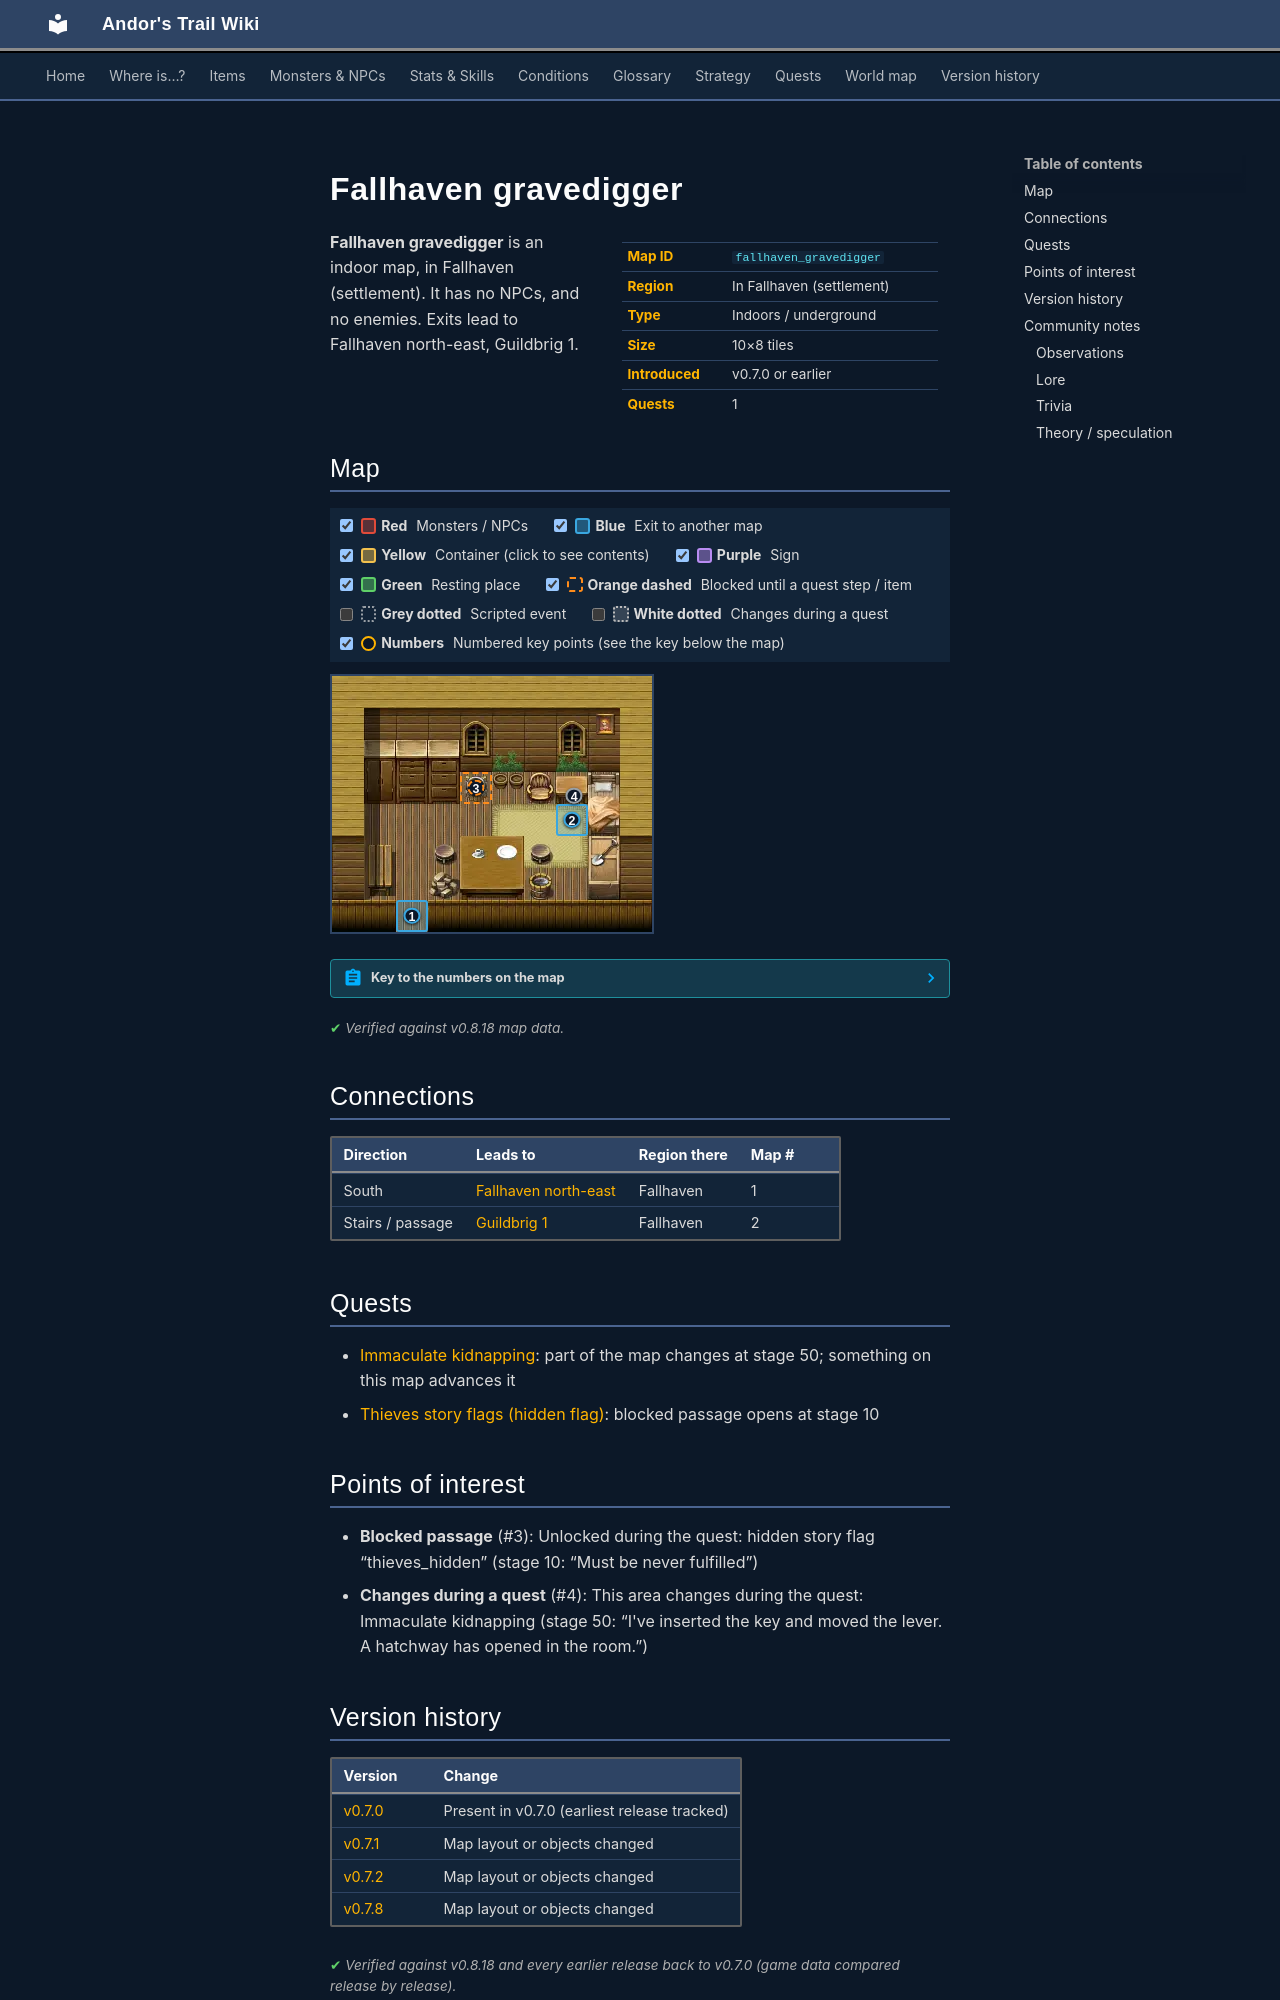

repository: asdfghjkl628/Andor-s-Trail-Wikiiii · page: maps/fallhaven_gravedigger/index.html · generator: mkdocs

---
description: "Fallhaven gravedigger is an indoor location in Andor's Trail, in Fallhaven (settlement). Exits to Fallhaven north-east, Guildbrig 1."
---

# Fallhaven gravedigger

<div class="infobox" markdown>

| | |
|---|---|
| **Map ID** | `fallhaven_gravedigger` |
| **Region** | In Fallhaven (settlement) |
| **Type** | Indoors / underground |
| **Size** | 10×8 tiles |
| **Introduced** | v0.7.0 or earlier |
| **Quests** | 1 |

</div>

**Fallhaven gravedigger** is an indoor map, in Fallhaven (settlement). It has no NPCs, and no enemies. Exits lead to Fallhaven north-east, Guildbrig 1.

## Map

<div class="map-legend" markdown="0"><label class="lg"><input type="checkbox" data-t="spawn" checked><span class="sw sw-spawn"></span><b>Red</b>&nbsp;Monsters / NPCs</label><label class="lg"><input type="checkbox" data-t="mapchange" checked><span class="sw sw-mapchange"></span><b>Blue</b>&nbsp;Exit to another map</label><label class="lg"><input type="checkbox" data-t="container" checked><span class="sw sw-container"></span><b>Yellow</b>&nbsp;Container (click to see contents)</label><label class="lg"><input type="checkbox" data-t="sign" checked><span class="sw sw-sign"></span><b>Purple</b>&nbsp;Sign</label><label class="lg"><input type="checkbox" data-t="rest" checked><span class="sw sw-rest"></span><b>Green</b>&nbsp;Resting place</label><label class="lg"><input type="checkbox" data-t="key" checked><span class="sw sw-key"></span><b>Orange dashed</b>&nbsp;Blocked until a quest step / item</label><label class="lg"><input type="checkbox" data-t="script"><span class="sw sw-script"></span><b>Grey dotted</b>&nbsp;Scripted event</label><label class="lg"><input type="checkbox" data-t="replace"><span class="sw sw-replace"></span><b>White dotted</b>&nbsp;Changes during a quest</label><label class="lg"><input type="checkbox" data-t="pin" checked><span class="sw sw-pin"></span><b>Numbers</b>&nbsp;Numbered key points (see the key below the map)</label></div>

<div class="map-wrap hide-script hide-replace" markdown="0"><img src="../../assets/maps/fallhaven_gravedigger.webp" alt="Map of Fallhaven gravedigger" width="320" height="256" loading="lazy"><a id="place-entrance" class="mo mo-mapchange" href="../fallhaven_ne/#place-gravedigger" title="Exit to Fallhaven north-east" style="left:20.000%;top:87.500%;width:10.000%;height:12.500%"></a><a id="place-hatchway" class="mo mo-mapchange" href="../guildbrig1/#place-ladder" title="Exit to Guildbrig 1" style="left:70.000%;top:50.000%;width:10.000%;height:12.500%"></a><a class="mo mo-key" href="../../quests/thieves_hidden/#stage-10" title="Unlocked during the quest: hidden story flag “thieves_hidden” (stage 10: “Must be never fulfilled”)" style="left:40.000%;top:37.500%;width:10.000%;height:12.500%"></a><a class="mo mo-replace" href="../../quests/Thieves02/#stage-50" title="This area changes during the quest: Immaculate kidnapping (stage 50: “I&#x27;ve inserted the key and moved the lever. A hatchway has opened in the room.”)" style="left:70.000%;top:50.000%;width:10.000%;height:12.500%"></a><a class="pin pin-exit" href="#key-1" style="left:25.000%;top:93.750%" title="Exit (south): to [Fallhaven north-east](fallhaven_ne.md)">1</a><a class="pin pin-exit" href="#key-2" style="left:75.000%;top:56.250%" title="Exit (stairs / passage): to [Guildbrig 1](guildbrig1.md)">2</a><a class="pin pin-key" href="#key-3" style="left:45.000%;top:43.750%" title="Blocked passage: Unlocked during the quest: hidden story flag “thieves_hidden” (stage 10: “Must be never fulfilled”)">3</a><a class="pin pin-replace" href="#key-4" style="left:75.658%;top:46.876%" title="Changes during a quest: This area changes during the quest: Immaculate kidnapping (stage 50: “I&#x27;ve inserted the key and moved the lever. A hatchway has opened in the room.”)">4</a></div>

??? abstract "Key to the numbers on the map"

    | # | What | Details |
    |---|---|---|
    | <span id="key-1"></span>1 | Exit (south) | to [Fallhaven north-east](fallhaven_ne.md) |
    | <span id="key-2"></span>2 | Exit (stairs / passage) | to [Guildbrig 1](guildbrig1.md) |
    | <span id="key-3"></span>3 | Blocked passage | Unlocked during the quest: hidden story flag “thieves_hidden” (stage 10: “Must be never fulfilled”) |
    | <span id="key-4"></span>4 | Changes during a quest | This area changes during the quest: Immaculate kidnapping (stage 50: “I've inserted the key and moved the lever. A hatchway has opened in the room.”) |


<p class="verified">Verified against v0.8.18 map data.</p>

## Connections

| Direction | Leads to | Region there | Map # |
|---|---|---|---|
| South | [Fallhaven north-east](fallhaven_ne.md) | Fallhaven | 1 |
| Stairs / passage | [Guildbrig 1](guildbrig1.md) | Fallhaven | 2 |

## Quests

- [Immaculate kidnapping](../quests/Thieves02.md): part of the map changes at stage 50; something on this map advances it
- [Thieves story flags (hidden flag)](../quests/thieves_hidden.md): blocked passage opens at stage 10

## Points of interest

- **Blocked passage** (#3): Unlocked during the quest: hidden story flag “thieves_hidden” (stage 10: “Must be never fulfilled”)
- **Changes during a quest** (#4): This area changes during the quest: Immaculate kidnapping (stage 50: “I've inserted the key and moved the lever. A hatchway has opened in the room.”)


## Version history

| Version | Change |
|---|---|
| [v0.7.0](../versions/0.7.0.md) | Present in v0.7.0 (earliest release tracked) |
| [v0.7.1](../versions/0.7.1.md) | Map layout or objects changed |
| [v0.7.2](../versions/0.7.2.md) | Map layout or objects changed |
| [v0.7.8](../versions/0.7.8.md) | Map layout or objects changed |

<p class="verified">Verified against v0.8.18 and every earlier release back to v0.7.0 (game data compared release by release).</p>


## Community notes

<small>Written by players, not generated from game data. **Observations**: what players notice in-game · **Lore**: the in-world story · **Trivia**: real-world facts, references, development history · **Theory / speculation**: unconfirmed ideas; may just be unfinished content</small>

### Observations

*No notes yet. Contributions are welcome: [add a note](https://github.com/asdfghjkl628/Andor-s-Trail-Wikiiii/new/main/notes/maps?filename=fallhaven_gravedigger.md&value=%23%23%20Observations%0A%0A%3C%21--%20what%20players%20notice%20in-game%20--%3E%0A%0A%23%23%20Lore%0A%0A%3C%21--%20the%20in-world%20story%20--%3E%0A%0A%23%23%20Trivia%0A%0A%3C%21--%20real-world%20facts%2C%20references%2C%20development%20history%20--%3E%0A%0A%23%23%20Theory%20/%20speculation%0A%0A%3C%21--%20unconfirmed%20ideas%3B%20may%20just%20be%20unfinished%20content%20--%3E%0A).*
